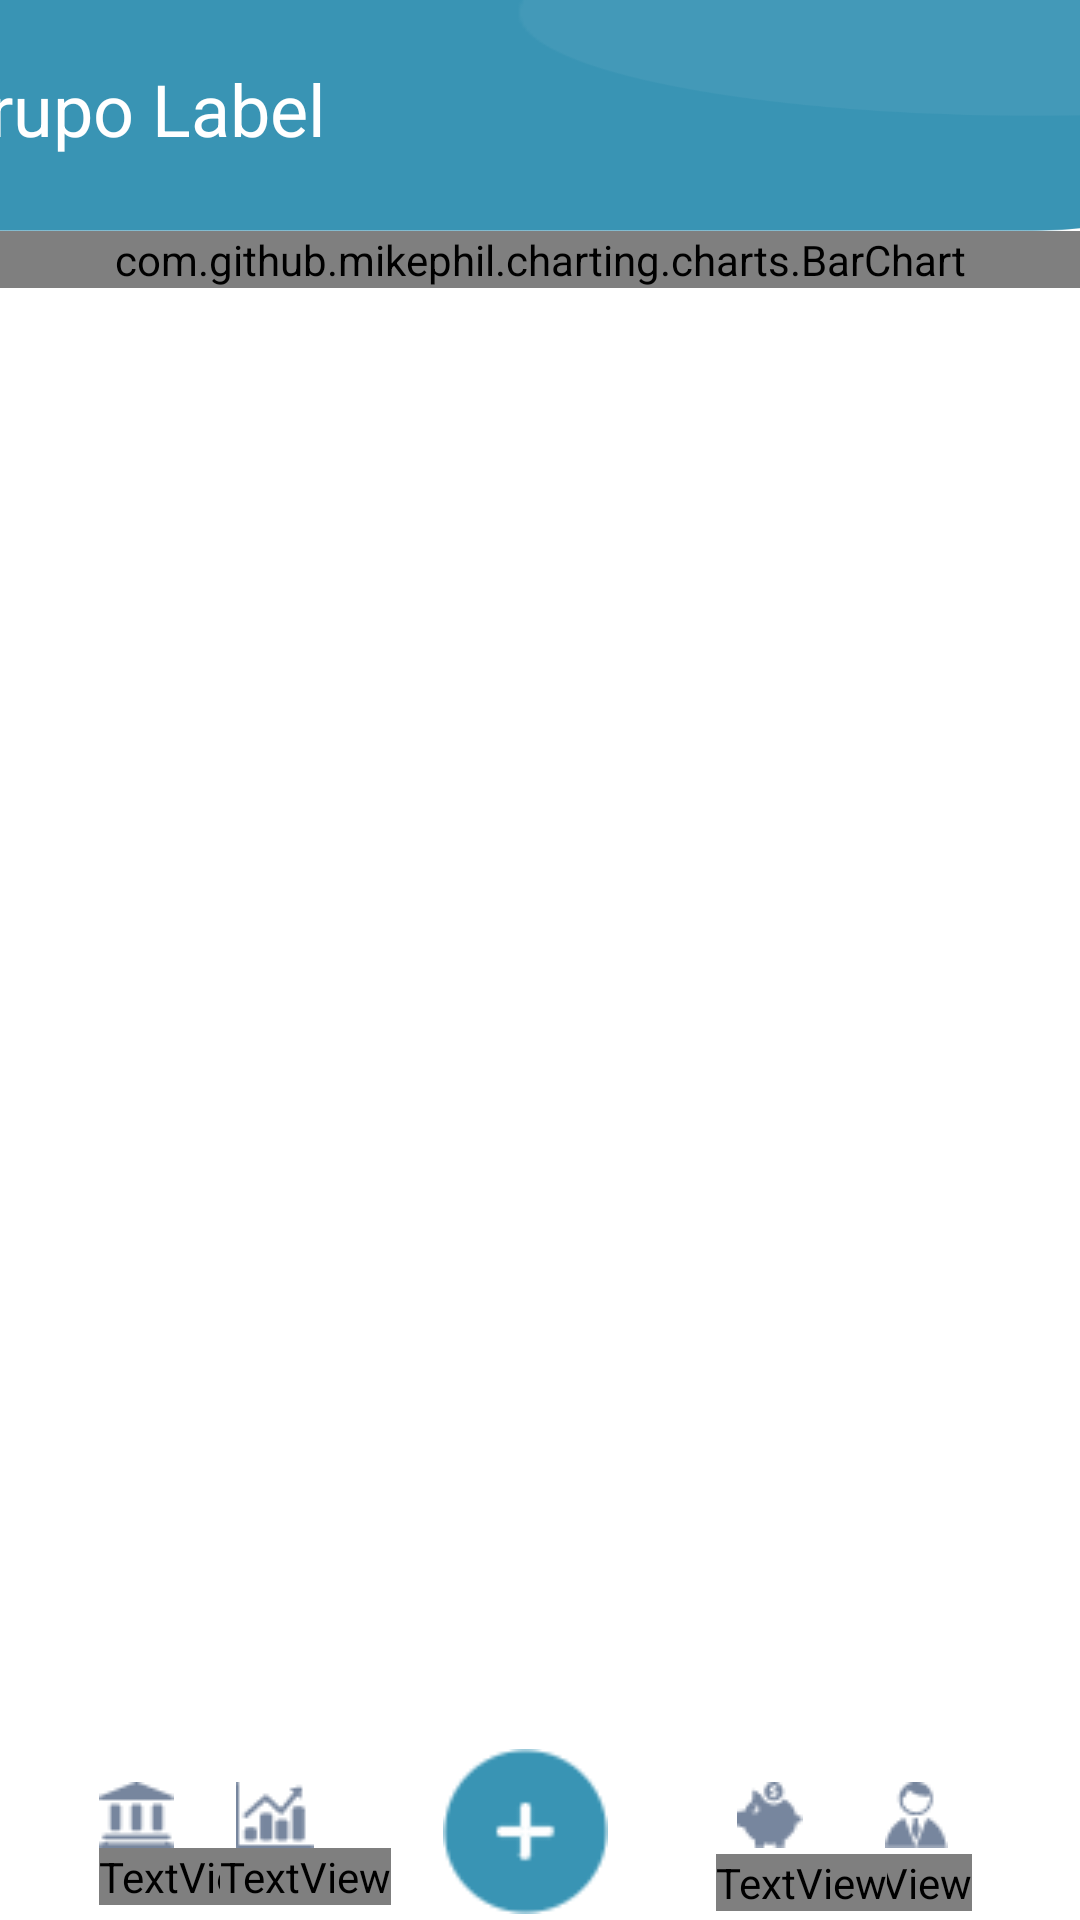

This screen was rendered from an Android layout file. Write that file and the resources it references.
<!-- AndroidManifest.xml: application theme Theme.ControlGastos -->
<!-- res/layout/activity_grupo_details.xml -->
<?xml version="1.0" encoding="utf-8"?>
<androidx.constraintlayout.widget.ConstraintLayout xmlns:android="http://schemas.android.com/apk/res/android"
    xmlns:app="http://schemas.android.com/apk/res-auto"
    xmlns:tools="http://schemas.android.com/tools"
    android:layout_width="match_parent"
    android:layout_height="match_parent"
    tools:context=".GrupoDetailsActivity">

    <RelativeLayout
        android:layout_width="match_parent"
        android:layout_height="match_parent"
        android:orientation="vertical"
        app:layout_constraintBottom_toBottomOf="parent"
        app:layout_constraintEnd_toEndOf="parent"
        app:layout_constraintStart_toStartOf="parent"
        app:layout_constraintTop_toTopOf="parent"
        tools:context=".MainActivity">

        <androidx.constraintlayout.widget.ConstraintLayout
            android:id="@+id/base"
            android:layout_width="match_parent"
            android:layout_height="match_parent"
            android:background="@color/back_gris">

            <androidx.constraintlayout.widget.ConstraintLayout
                android:id="@+id/content_layout"
                android:layout_width="0dp"
                android:layout_height="0dp"
                app:layout_constraintBottom_toTopOf="@+id/barra_busqueda"
                app:layout_constraintEnd_toEndOf="parent"
                app:layout_constraintStart_toStartOf="parent"
                app:layout_constraintTop_toBottomOf="@+id/top"
                app:layout_constraintVertical_bias="0.0">

                <com.github.mikephil.charting.charts.BarChart
                    android:id="@+id/barchar_grupo_resume"
                    android:layout_width="match_parent"
                    android:layout_height="wrap_content"
                    app:layout_constraintStart_toStartOf="parent"
                    app:layout_constraintTop_toTopOf="parent" />

            </androidx.constraintlayout.widget.ConstraintLayout>

            <androidx.constraintlayout.widget.ConstraintLayout
                android:id="@+id/top"
                android:layout_width="415dp"
                android:layout_height="77dp"
                android:background="@drawable/background_main"
                app:layout_constraintBottom_toTopOf="@+id/barra_busqueda"
                app:layout_constraintEnd_toEndOf="parent"
                app:layout_constraintHorizontal_bias="0.666"
                app:layout_constraintStart_toStartOf="parent"
                app:layout_constraintTop_toTopOf="parent"
                app:layout_constraintVertical_bias="0.0">

                <TextView
                    android:id="@+id/text_label"
                    android:layout_width="wrap_content"
                    android:layout_height="wrap_content"
                    android:layout_marginStart="16dp"
                    android:layout_marginTop="20dp"
                    android:text="Grupo Label"
                    android:textAlignment="viewStart"
                    android:textColor="#FFFFFF"
                    android:textSize="24sp"
                    app:layout_constraintStart_toStartOf="parent"
                    app:layout_constraintTop_toTopOf="parent" />
            </androidx.constraintlayout.widget.ConstraintLayout>

            <androidx.constraintlayout.widget.ConstraintLayout
                android:id="@+id/barra_busqueda"
                android:layout_width="0dp"
                android:layout_height="60dp"
                android:background="@color/primary1"
                app:layout_constraintBottom_toBottomOf="parent"
                app:layout_constraintEnd_toEndOf="parent"
                app:layout_constraintStart_toStartOf="parent">

                <ImageButton
                    android:id="@+id/boton_nOperacion"
                    android:layout_width="55dp"
                    android:layout_height="55dp"
                    android:layout_marginStart="175dp"
                    android:layout_marginTop="7dp"
                    android:layout_marginEnd="176dp"
                    android:layout_marginBottom="8dp"
                    android:background="@drawable/boton_registro"
                    app:layout_constraintBottom_toBottomOf="parent"
                    app:layout_constraintEnd_toEndOf="parent"
                    app:layout_constraintHorizontal_bias="0.6"
                    app:layout_constraintStart_toStartOf="parent"
                    app:layout_constraintTop_toTopOf="parent"
                    app:layout_constraintVertical_bias="0.4" />

                <ImageButton
                    android:id="@+id/boton_inicio"
                    android:layout_width="wrap_content"
                    android:layout_height="wrap_content"
                    android:layout_marginStart="33dp"
                    android:layout_marginTop="14dp"
                    android:layout_marginBottom="24dp"
                    android:background="@color/primary1"
                    app:layout_constraintBottom_toBottomOf="parent"
                    app:layout_constraintStart_toStartOf="parent"
                    app:layout_constraintTop_toTopOf="parent"
                    app:layout_constraintVertical_bias="1.0"
                    app:srcCompat="@drawable/boton_banco" />

                <ImageButton
                    android:id="@+id/boton_estadistica"
                    android:layout_width="wrap_content"
                    android:layout_height="wrap_content"
                    android:layout_marginStart="41dp"
                    android:layout_marginTop="14dp"
                    android:layout_marginEnd="43dp"
                    android:layout_marginBottom="24dp"
                    android:background="@color/primary1"
                    app:layout_constraintBottom_toBottomOf="parent"
                    app:layout_constraintEnd_toStartOf="@+id/boton_nOperacion"
                    app:layout_constraintHorizontal_bias="1.0"
                    app:layout_constraintStart_toEndOf="@+id/boton_inicio"
                    app:layout_constraintTop_toTopOf="parent"
                    app:layout_constraintVertical_bias="1.0"
                    app:srcCompat="@drawable/boton_gastos" />

                <ImageButton
                    android:id="@+id/boton_metas"
                    android:layout_width="wrap_content"
                    android:layout_height="wrap_content"
                    android:layout_marginStart="43dp"
                    android:layout_marginTop="14dp"
                    android:layout_marginEnd="46dp"
                    android:layout_marginBottom="24dp"
                    android:background="@color/primary1"
                    app:layout_constraintBottom_toBottomOf="parent"
                    app:layout_constraintEnd_toStartOf="@+id/boton_perfil"
                    app:layout_constraintHorizontal_bias="0.0"
                    app:layout_constraintStart_toEndOf="@+id/boton_nOperacion"
                    app:layout_constraintTop_toTopOf="parent"
                    app:srcCompat="@drawable/boton_cerdo" />

                <ImageButton
                    android:id="@+id/boton_perfil"
                    android:layout_width="wrap_content"
                    android:layout_height="wrap_content"
                    android:layout_marginStart="110dp"
                    android:layout_marginTop="14dp"
                    android:layout_marginEnd="44dp"
                    android:layout_marginBottom="24dp"
                    android:background="@color/primary1"
                    app:layout_constraintBottom_toBottomOf="parent"
                    app:layout_constraintEnd_toEndOf="parent"
                    app:layout_constraintHorizontal_bias="1.0"
                    app:layout_constraintStart_toEndOf="@+id/boton_nOperacion"
                    app:layout_constraintTop_toTopOf="parent"
                    app:layout_constraintVertical_bias="0.0"
                    app:srcCompat="@drawable/boton_perfil" />

                <TextView
                    android:id="@+id/texto_inicio"
                    android:layout_width="wrap_content"
                    android:layout_height="wrap_content"
                    android:layout_marginBottom="5dp"
                    android:fontFamily="@font/actor"
                    android:text="@string/texto_principal"
                    android:textAlignment="center"
                    app:layout_constraintBottom_toBottomOf="parent"
                    app:layout_constraintEnd_toEndOf="@+id/boton_inicio"
                    app:layout_constraintHorizontal_bias="0.0"
                    app:layout_constraintStart_toStartOf="@+id/boton_inicio"
                    app:layout_constraintTop_toBottomOf="@+id/boton_inicio"
                    app:layout_constraintVertical_bias="1.0" />

                <TextView
                    android:id="@+id/texto_estadistica"
                    android:layout_width="wrap_content"
                    android:layout_height="wrap_content"
                    android:layout_marginStart="1dp"
                    android:layout_marginTop="1dp"
                    android:layout_marginEnd="35dp"
                    android:layout_marginBottom="5dp"
                    android:fontFamily="@font/actor"
                    android:text="@string/texto_estadística"
                    android:textAlignment="center"
                    app:layout_constraintBottom_toBottomOf="parent"
                    app:layout_constraintEnd_toStartOf="@+id/boton_nOperacion"
                    app:layout_constraintStart_toEndOf="@+id/texto_inicio"
                    app:layout_constraintTop_toBottomOf="@+id/boton_estadistica"
                    app:layout_constraintVertical_bias="1.0" />

                <TextView
                    android:id="@+id/texto_estadistica2"
                    android:layout_width="wrap_content"
                    android:layout_height="wrap_content"
                    android:layout_marginTop="2dp"
                    android:layout_marginEnd="36dp"
                    android:layout_marginBottom="5dp"
                    android:fontFamily="@font/actor"
                    android:text="@string/texto_perfil"
                    android:textAlignment="center"
                    app:layout_constraintBottom_toBottomOf="parent"
                    app:layout_constraintEnd_toEndOf="parent"
                    app:layout_constraintTop_toBottomOf="@+id/boton_perfil"
                    app:layout_constraintVertical_bias="0.0" />

                <TextView
                    android:id="@+id/texto_estadistica3"
                    android:layout_width="wrap_content"
                    android:layout_height="wrap_content"
                    android:layout_marginStart="36dp"
                    android:layout_marginTop="2dp"
                    android:layout_marginBottom="5dp"
                    android:fontFamily="@font/actor"
                    android:text="@string/texto_metas"
                    android:textAlignment="center"
                    app:layout_constraintBottom_toBottomOf="parent"
                    app:layout_constraintStart_toEndOf="@+id/boton_nOperacion"
                    app:layout_constraintTop_toBottomOf="@+id/boton_metas"
                    app:layout_constraintVertical_bias="0.0" />
            </androidx.constraintlayout.widget.ConstraintLayout>

        </androidx.constraintlayout.widget.ConstraintLayout>
    </RelativeLayout>
</androidx.constraintlayout.widget.ConstraintLayout>
<!-- resources referenced by this layout -->
<resources>
  <color name="primary1">#FFFFFF</color>
  <!-- drawable background_main: png bitmap (drawable-v24, 2713 bytes) -->
  <!-- drawable boton_banco: png bitmap (drawable-v24, 408 bytes) -->
  <!-- drawable boton_cerdo: png bitmap (drawable-v24, 590 bytes) -->
  <!-- drawable boton_gastos: png bitmap (drawable-v24, 683 bytes) -->
  <!-- drawable boton_perfil: png bitmap (drawable-v24, 629 bytes) -->
  <!-- drawable boton_registro: png bitmap (drawable-v24, 1154 bytes) -->
  <string name="texto_metas">Goals</string>
  <string name="texto_perfil">Profile</string>
  <string name="texto_principal">Home</string>
  <style name="Theme.ControlGastos" parent="Theme.MaterialComponents.DayNight.NoActionBar">
          
          <item name="colorPrimary">@color/purple_500</item>
          <item name="colorPrimaryVariant">@color/purple_700</item>
          <item name="colorOnPrimary">@color/white</item>
          
          <item name="colorSecondary">@color/teal_200</item>
          <item name="colorSecondaryVariant">@color/teal_700</item>
          <item name="colorOnSecondary">@color/black</item>
          
          <item name="android:statusBarColor" tools:targetApi="l">?attr/colorPrimaryVariant</item>
          
      </style>
  <color name="purple_500">#FF6200EE</color>
  <color name="purple_700">#FF3700B3</color>
  <color name="white">#FFFFFFFF</color>
  <color name="teal_200">#FF03DAC5</color>
  <color name="teal_700">#FF018786</color>
  <color name="black">#FF000000</color>
</resources>
